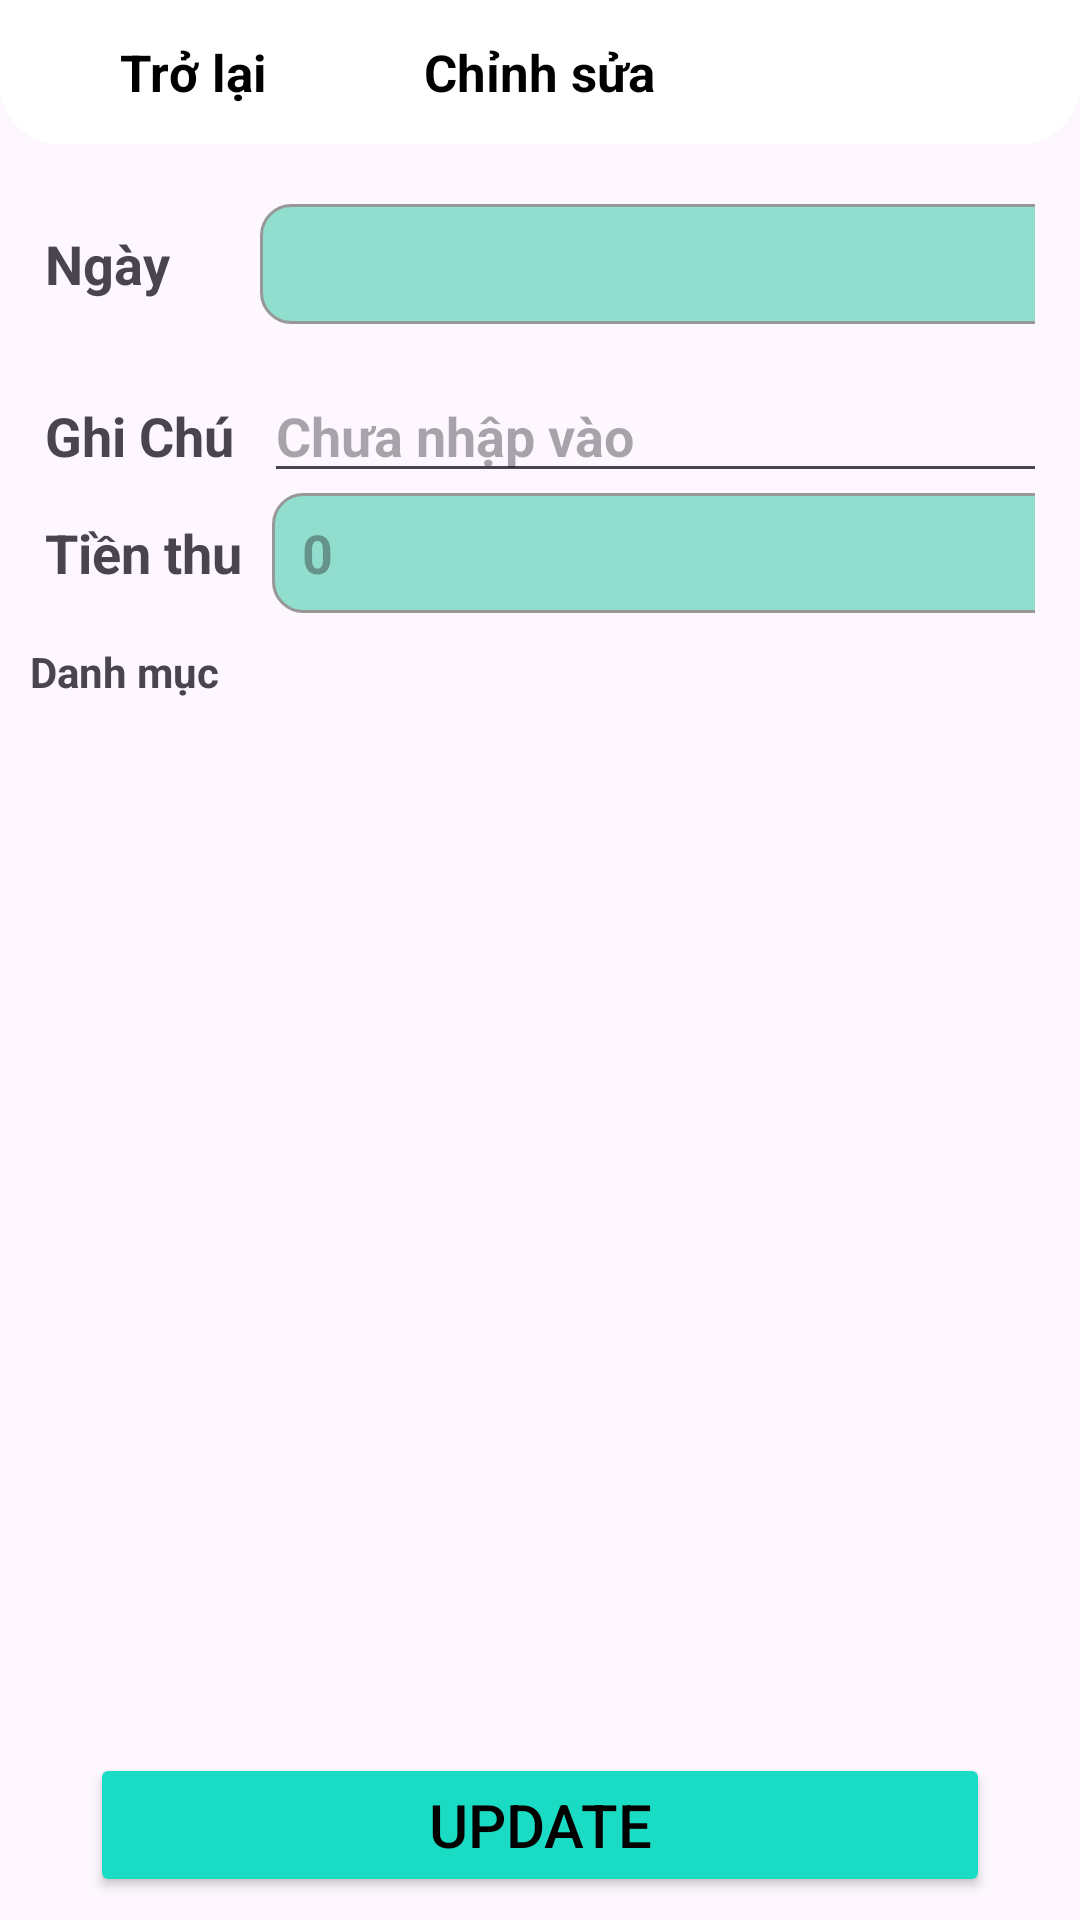

The Android layout XML behind this screen, and the referenced resources:
<!-- AndroidManifest.xml: application theme Theme.AppQuanLiChiTieu_Android -->
<!-- res/layout/activity_update_dm_thu.xml -->
<?xml version="1.0" encoding="utf-8"?>
<RelativeLayout xmlns:android="http://schemas.android.com/apk/res/android"
    xmlns:app="http://schemas.android.com/apk/res-auto"
    xmlns:tools="http://schemas.android.com/tools"
    android:layout_width="match_parent"
    android:layout_height="match_parent"
    tools:context=".Activity.Update_DM_Thu">
    <RelativeLayout
        android:id="@+id/headerr"
        android:layout_width="match_parent"
        android:layout_height="48dp"
        android:layout_marginBottom="5dp"
        android:padding="5dp"
        android:background="@drawable/shadow">
        <ImageView
            android:id="@+id/back_insert"
            android:layout_width="35dp"
            android:layout_height="35dp"
            android:layout_centerVertical="true"
            android:src="@drawable/baseline_arrow_circle_left_24" />
        <TextView
            android:layout_width="wrap_content"
            android:layout_height="wrap_content"
            android:layout_centerVertical="true"
            android:layout_toRightOf="@+id/back_insert"
            android:textColor="@color/black"
            android:textStyle="bold"
            android:textSize="17sp"
            android:text="Trở lại" />

        <TextView
            android:id="@+id/headerKhoan"
            android:layout_width="wrap_content"
            android:layout_height="wrap_content"
            android:layout_centerInParent="true"
            android:text="Chỉnh sửa"
            android:textColor="@color/black"
            android:textSize="17dp"
            android:textStyle="bold" />
    </RelativeLayout>
    <LinearLayout
        android:id="@+id/date_Update"
        android:layout_width="match_parent"
        android:layout_height="wrap_content"
        android:layout_marginStart="15dp"
        android:layout_marginTop="15dp"
        android:layout_marginEnd="15dp"
        android:layout_marginBottom="15dp"
        android:layout_below="@+id/headerr"
        android:orientation="horizontal">

        <TextView
            android:layout_width="wrap_content"
            android:layout_height="wrap_content"
            android:text="Ngày"
            android:textSize="18dp"
            android:textStyle="bold" />

        <TextView
            android:layout_width="30dp"
            android:layout_height="30dp"
            android:gravity="center"
            android:text=""
            android:textSize="18dp"
            android:textStyle="bold" />

        <TextView
            android:id="@+id/dateThu_Update"
            android:layout_width="280dp"
            android:layout_height="40dp"
            android:background="@drawable/boder_layout"
            android:gravity="center"
            android:textSize="18dp"
            android:textStyle="bold" />

        <TextView
            android:layout_width="30dp"
            android:layout_height="30dp"
            android:gravity="center"
            android:text=""
            android:textSize="18dp"
            android:textStyle="bold" />
    </LinearLayout>

    <LinearLayout
        android:id="@+id/ghichu"
        android:layout_width="match_parent"
        android:layout_height="wrap_content"
        android:layout_below="@+id/date_Update"
        android:layout_marginHorizontal="15dp"
        android:orientation="horizontal">

        <TextView
            android:layout_width="wrap_content"
            android:layout_height="wrap_content"
            android:text="Ghi Chú"
            android:textSize="18dp"
            android:textStyle="bold" />

        <EditText
            android:id="@+id/edtGhiChuThu"
            android:layout_width="280dp"
            android:layout_height="wrap_content"
            android:layout_marginLeft="10dp"
            android:hint="Chưa nhập vào"
            android:textSize="18dp"
            android:textStyle="bold" />

    </LinearLayout>

    <LinearLayout
        android:id="@+id/dolar"
        android:layout_width="match_parent"
        android:layout_height="wrap_content"
        android:layout_below="@+id/ghichu"
        android:layout_marginHorizontal="15dp"
        android:orientation="horizontal">

        <TextView
            android:id="@+id/txttien"
            android:layout_width="wrap_content"
            android:layout_height="wrap_content"
            android:text="Tiền thu"
            android:textSize="18dp"
            android:textStyle="bold" />

        <EditText
            android:id="@+id/EdtTienthu_Update"
            android:layout_width="280dp"
            android:layout_height="40dp"
            android:layout_marginLeft="10dp"
            android:background="@drawable/boder_layout"
            android:hint="0"
            android:inputType="number"
            android:paddingHorizontal="10dp"
            android:textColor="#FFFFFF"
            android:textSize="18dp"
            android:textStyle="bold" />
        <TextView
            android:layout_width="wrap_content"
            android:layout_height="wrap_content"
            android:text="đ"
            android:textStyle="bold"
            android:layout_marginLeft="5dp"
            android:textSize="17sp"/>
    </LinearLayout>

    <ScrollView
        android:id="@+id/scoll"
        android:layout_width="match_parent"
        android:layout_height="350dp"
        android:layout_below="@+id/dolar">

        <LinearLayout
            android:layout_width="match_parent"
            android:layout_height="match_parent"
            android:orientation="vertical">


            <TextView
                android:id="@+id/danhmuc"
                android:layout_width="wrap_content"
                android:layout_height="wrap_content"
                android:layout_margin="10dp"
                android:text="Danh mục"
                android:textStyle="bold" />

            <GridView
                android:id="@+id/gridDanhmucThu_Update"
                android:layout_width="match_parent"
                android:layout_height="300dp"
                android:layout_gravity="center"
                android:numColumns="3"
                android:stretchMode="columnWidth"
                android:verticalSpacing="10dp" />

        </LinearLayout>
    </ScrollView>

    <Button
        android:id="@+id/btnThu_Update"
        android:layout_width="300dp"
        android:layout_height="wrap_content"
        android:layout_below="@+id/scoll"
        android:layout_centerInParent="true"
        android:layout_marginTop="30dp"
        android:textSize="20sp"
        android:textColor="@color/black"
        android:backgroundTint="#1ADCC4"
        android:text="UPDATE" />
</RelativeLayout>
<!-- resources referenced by this layout -->
<resources>
  <color name="black">#FF000000</color>
  <!-- drawable boder_layout (drawable) -->
  <?xml version="1.0" encoding="utf-8"?>
  <shape xmlns:android="http://schemas.android.com/apk/res/android">
      <solid android:color="#91DDCE"/> 
      <stroke android:color="#989898" android:width="1dp"/> 
      <corners android:radius="10dp"/> 
  </shape>
  <!-- drawable shadow (drawable) -->
  <?xml version="1.0" encoding="utf-8"?>
  <shape xmlns:android="http://schemas.android.com/apk/res/android">
      <solid android:color="#FFFFFF" />
      <corners android:topLeftRadius="0dp"
          android:topRightRadius="0dp"
          android:bottomLeftRadius="20dp"
          android:bottomRightRadius="20dp"  />
      <shadow
          android:color="#1A000000"
          android:radius="40dp"
           />
  </shape>
  <style name="Theme.AppQuanLiChiTieu_Android" parent="Base.Theme.AppQuanLiChiTieu_Android" />
  <style name="Base.Theme.AppQuanLiChiTieu_Android" parent="Theme.Material3.DayNight.NoActionBar">
          
          
      </style>
</resources>
